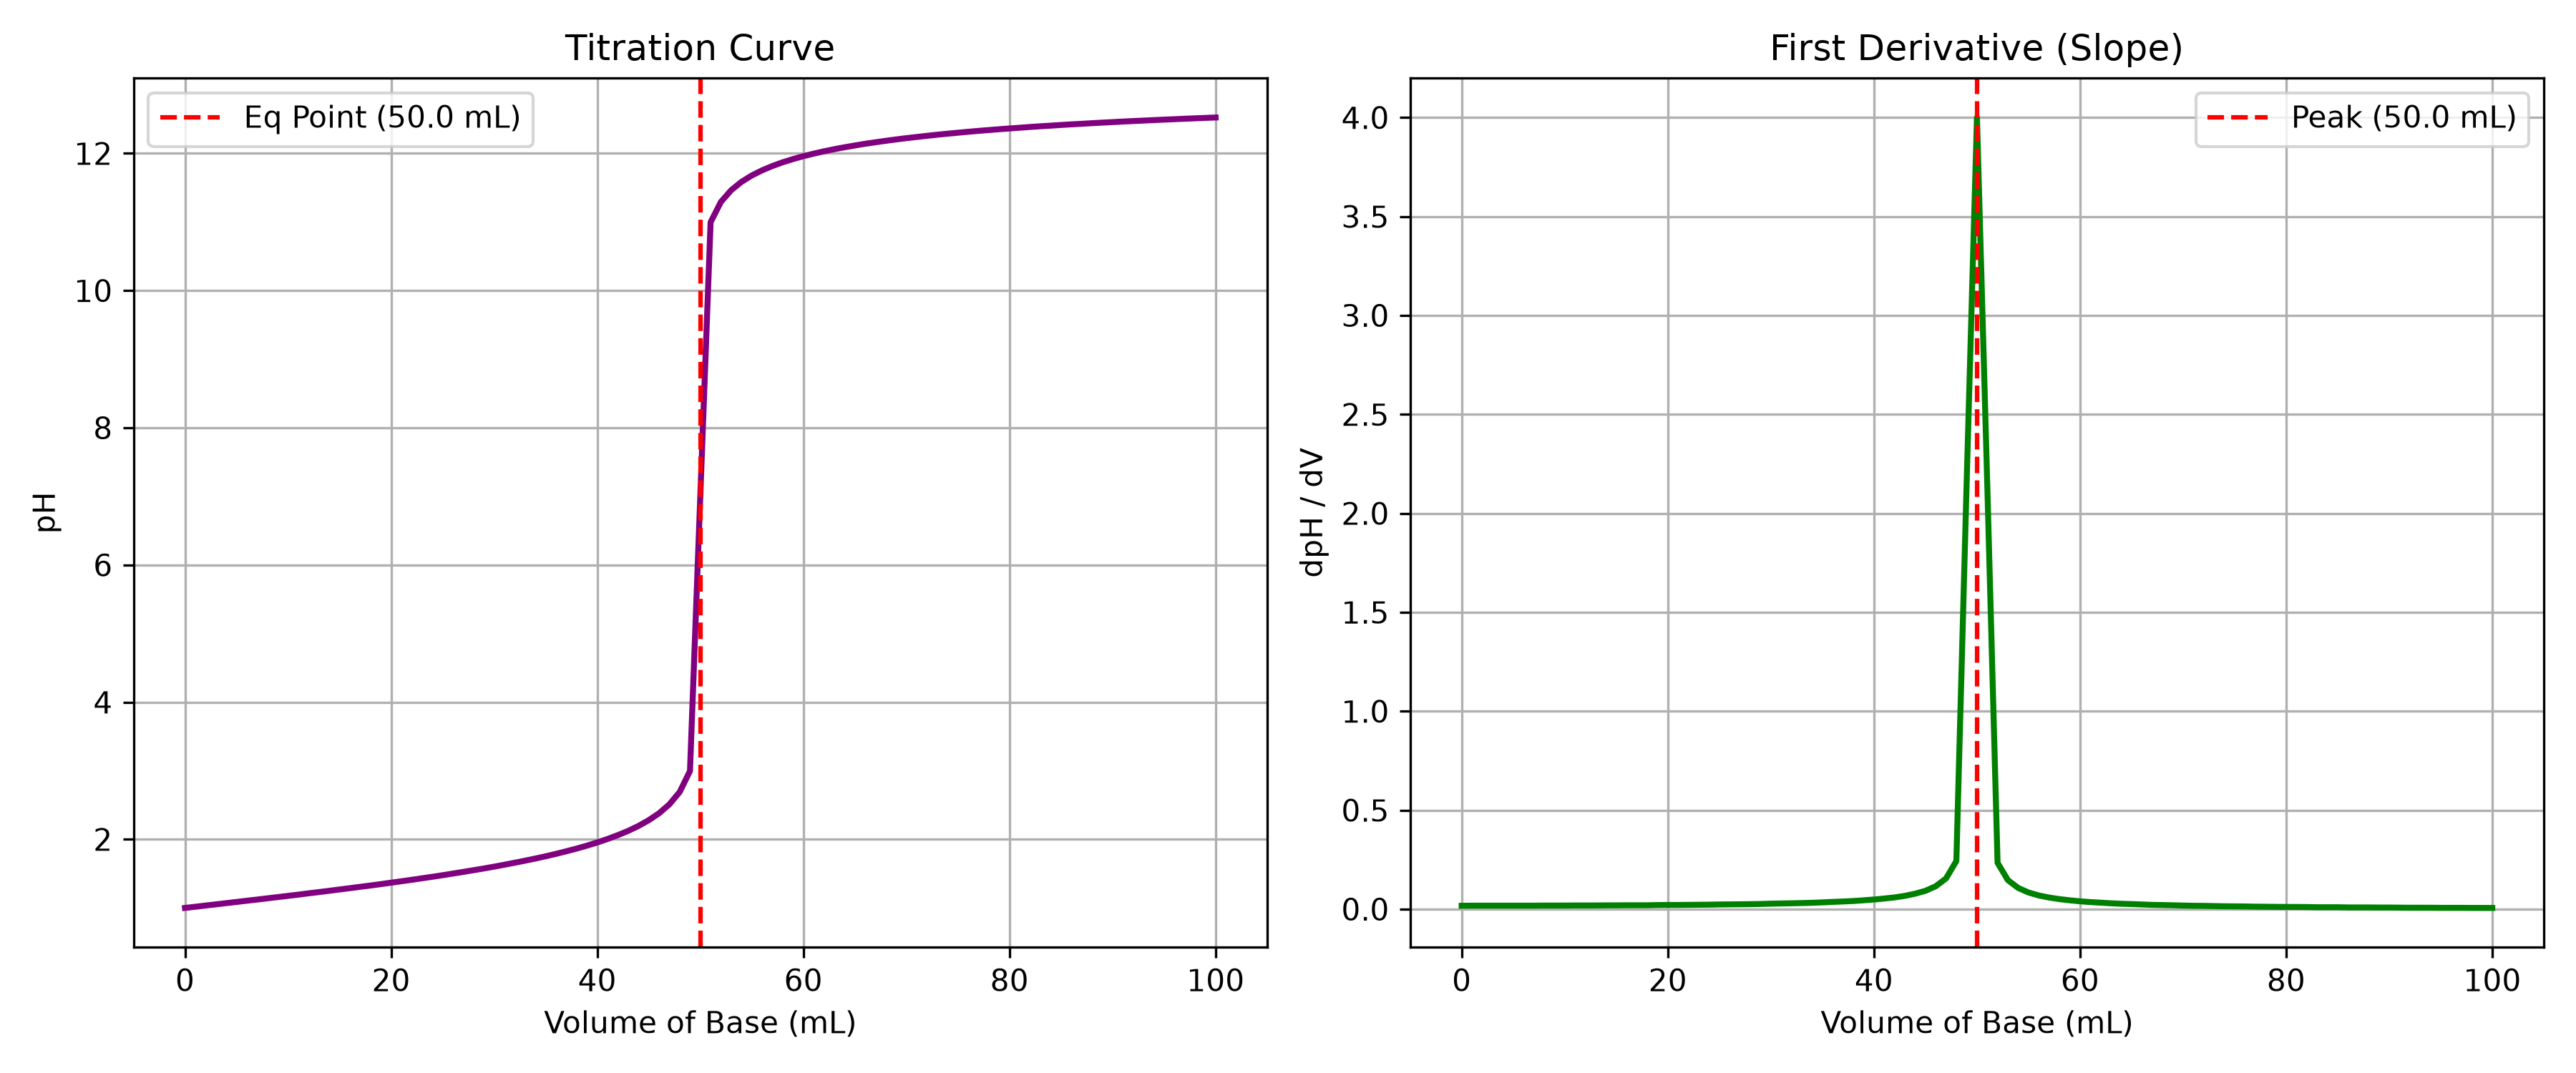

Recreate this plot in Python.
import numpy as np
import matplotlib.pyplot as plt

# TODO 1: Read titration.csv
data = np.loadtxt("titration.csv", delimiter=",", skiprows=1)
V = data[:, 0]
pH = data[:, 1]

# TODO 2: Compute slope and find equivalence point
slope = np.gradient(pH, V)
eq_index = np.argmax(slope)
eq_volume = V[eq_index]

print(f"Equivalence point volume: {eq_volume:.2f} mL")

# TODO 3: Plot titration curve and slope
fig, (ax1, ax2) = plt.subplots(1, 2, figsize=(12, 5))

ax1.plot(V, pH, color='purple', linewidth=2)
ax1.axvline(eq_volume, color='red', linestyle='--', label=f'Eq Point ({eq_volume:.1f} mL)')
ax1.set_xlabel('Volume of Base (mL)')
ax1.set_ylabel('pH')
ax1.set_title('Titration Curve')
ax1.grid(True)
ax1.legend()

ax2.plot(V, slope, color='green', linewidth=2)
ax2.axvline(eq_volume, color='red', linestyle='--', label=f'Peak ({eq_volume:.1f} mL)')
ax2.set_xlabel('Volume of Base (mL)')
ax2.set_ylabel('dpH / dV')
ax2.set_title('First Derivative (Slope)')
ax2.grid(True)
ax2.legend()

plt.tight_layout()
plt.savefig("titration.png", dpi=300)
print("Plot saved as titration.png")
